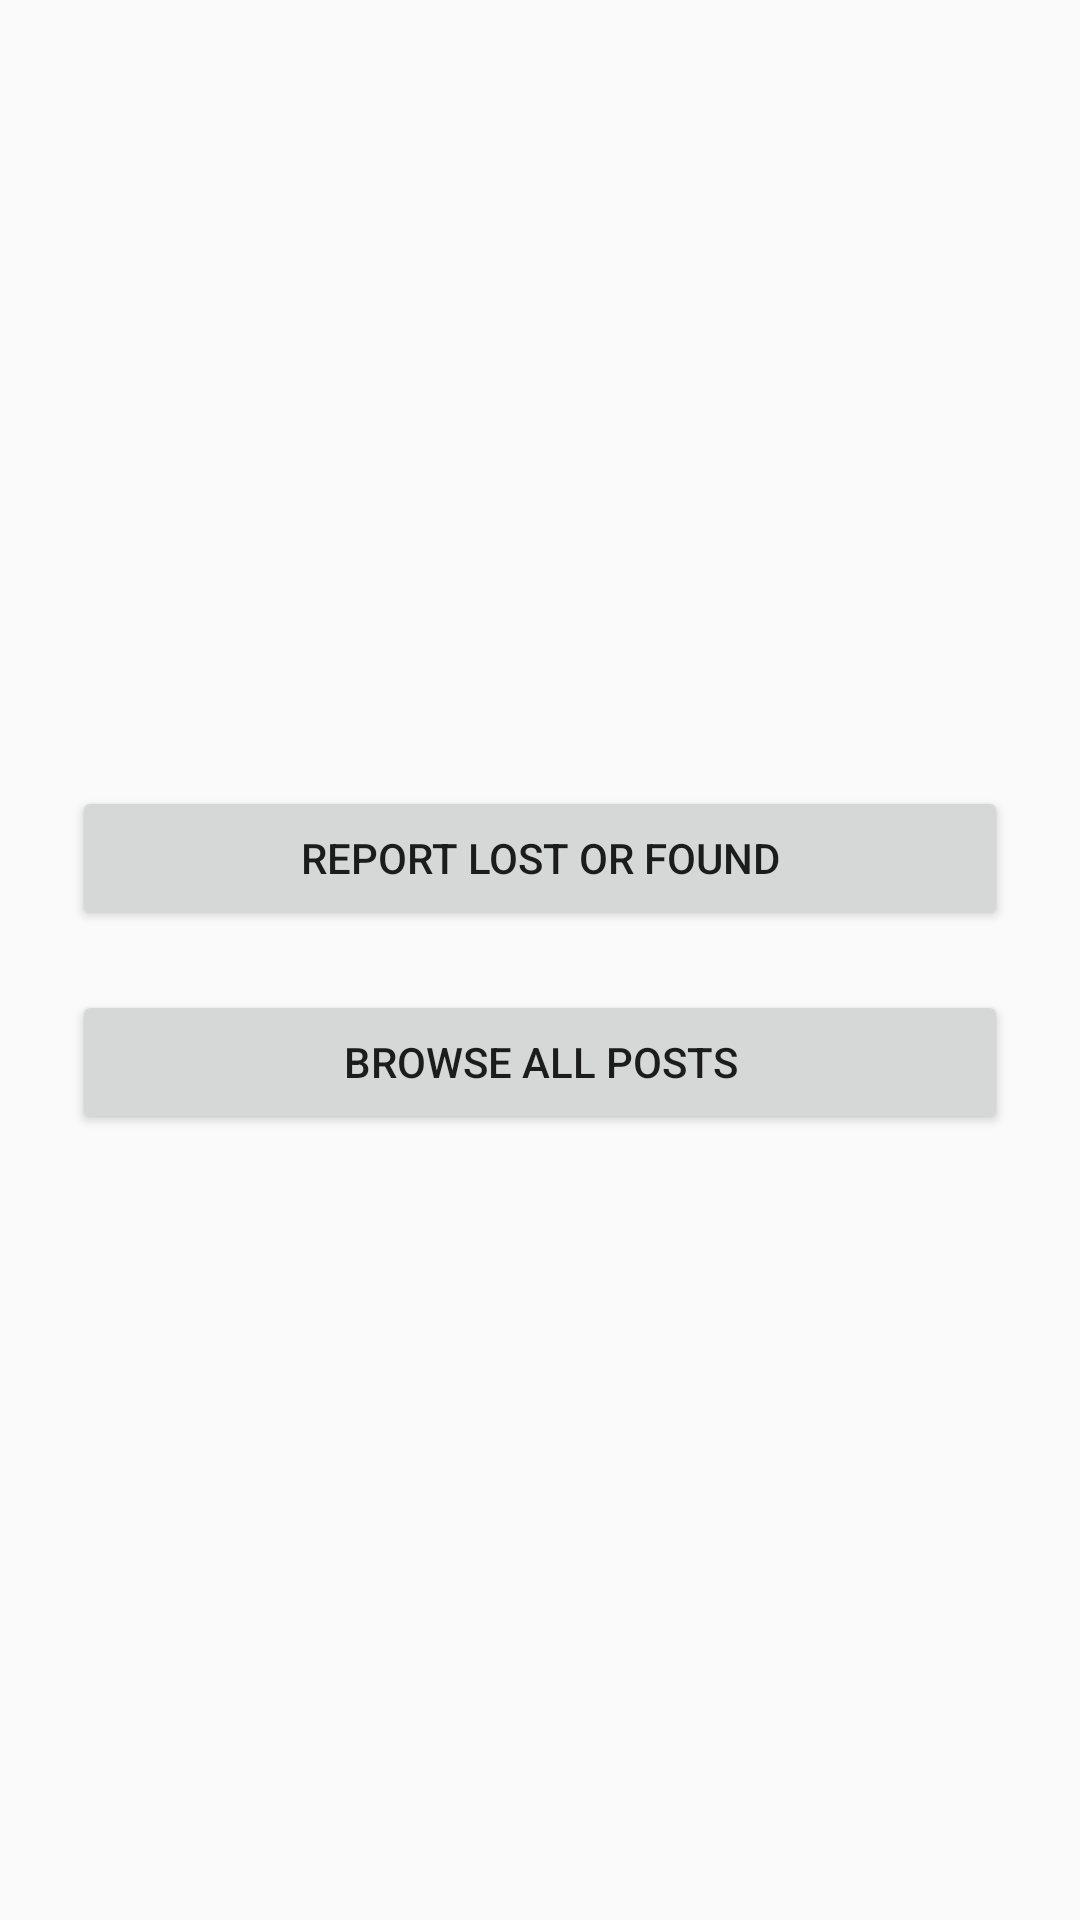

The Android layout XML behind this screen, and the referenced resources:
<!-- AndroidManifest.xml: application theme Theme.LostFound -->
<!-- res/layout/activity_main.xml -->
<LinearLayout xmlns:android="http://schemas.android.com/apk/res/android"
    android:orientation="vertical"
    android:gravity="center"
    android:padding="24dp"
    android:layout_width="match_parent"
    android:layout_height="match_parent">

    <Button
        android:id="@+id/btnNewPost"
        android:layout_width="match_parent"
        android:layout_height="wrap_content"
        android:text="Report Lost or Found" />

    <Button
        android:id="@+id/btnViewItems"
        android:layout_width="match_parent"
        android:layout_height="wrap_content"
        android:text="Browse All Posts"
        android:layout_marginTop="20dp"/>
</LinearLayout>
<!-- resources referenced by this layout -->
<resources>
  <style name="Theme.LostFound" parent="Theme.AppCompat.Light.NoActionBar">
          
          <item name="colorPrimary">@color/purple_500</item>
          <item name="colorPrimaryDark">@color/black</item>
          <item name="colorAccent">@color/teal_200</item>
          
      </style>
  <!-- not gathered from this repository: default colours our renderer supplied (Android Studio template values) -->
  <color name="purple_500">#FF6200EE</color>
  <color name="teal_200">#FF03DAC5</color>
  <color name="black">#FF000000</color>
</resources>
